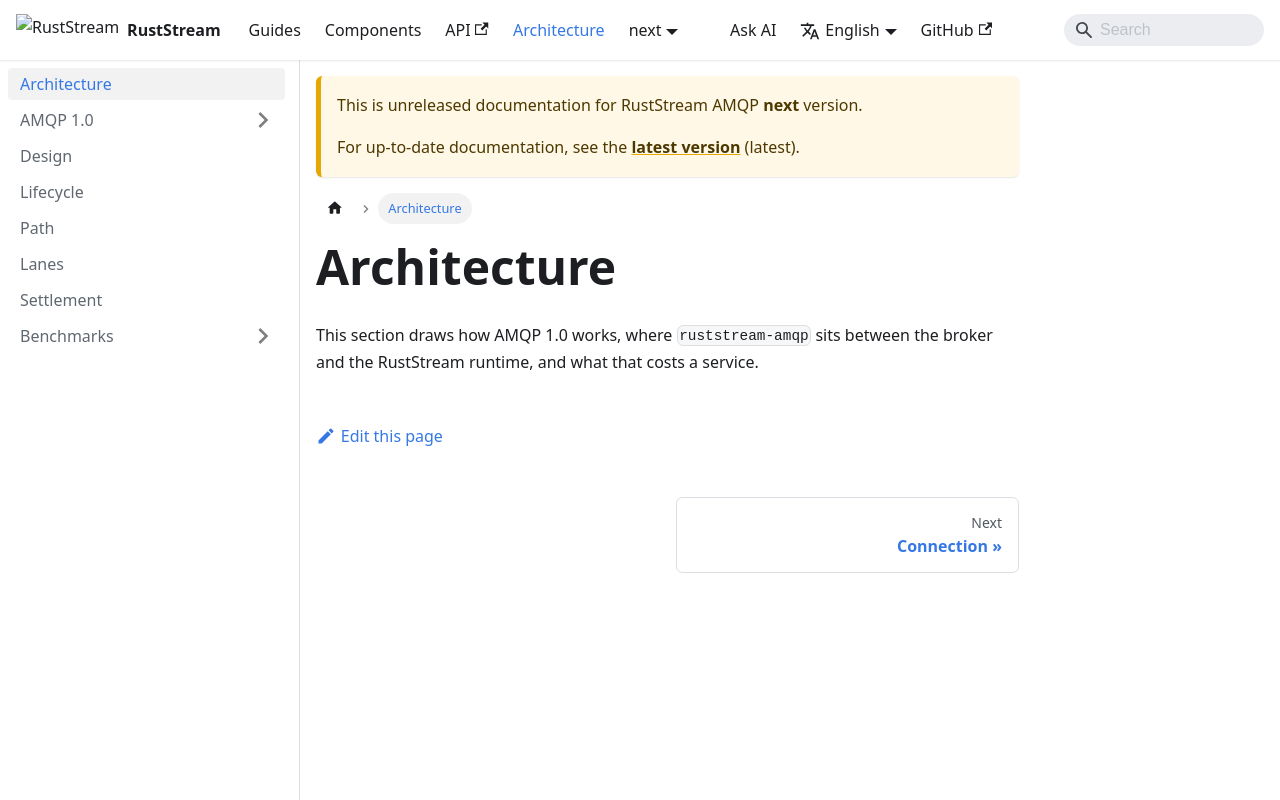

repository: powersemmi/ruststream-amqp · page: next/architecture/index.html · generator: docusaurus

---
sidebar_position: 0
description: "How AMQP 1.0 works, where ruststream-amqp sits between the broker and the RustStream runtime, and what that costs."
---

# Architecture

This section draws how AMQP 1.0 works, where `ruststream-amqp` sits between the broker and the
RustStream runtime, and what that costs a service.
